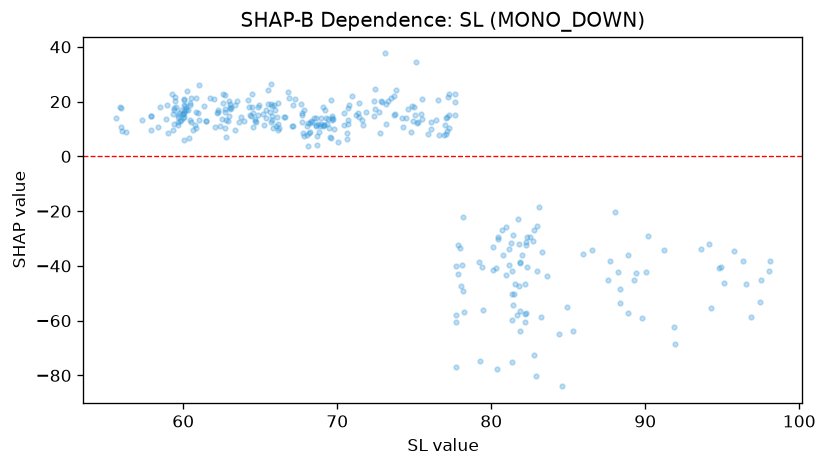

The data file committed next to this chart (first rows):
feature_value, shap_value
70.79, 18.78
71.39, 14.54
72.85, 20.15
76.94, 7.691
76.07, 12.56
76.08, 9.915
75.88, 8.226
75.5, 21.12
77.73, -57.98
77.73, -60.42
77.67, 14.95
78.04, -47.21
78.1, -39.59
77.66, 22.94
77.03, 11.52
77.25, 15.25
77.28, 22.76
77.22, 21.59
78.15, -22.09
77.25, 10.3
77.1, 14.44
80.41, -30.24
81.87, -38.71
81.8, -31.99
81.84, -39.09
82.26, -31.3
82.32, -29.59
82.31, -40.56
81.16, -33.8
81.32, -50.38
81.46, -50.22
81.39, -28.63
81.44, -54.42
81.53, -46.56
81.89, -63.76
81.89, -56.33
82.02, -36.03
84.57, -83.99
84.91, -54.84
85.29, -63.77
81.81, -47.24
81.71, -22.74
81.35, -59.84
81.33, -74.94
81.16, -39.73
81.69, -57.78
81.35, -41.88
82.49, -29.42
82.71, -30.85
82.8, -72.63
82.99, -41.89
82.23, -32.54
80.71, -27.07
78.18, -49.15
77.83, -32.21
76.61, 7.677
76.53, 20.44
78.26, -56.69
77.11, 9.334
77.07, 8.022
... 290 more rows
